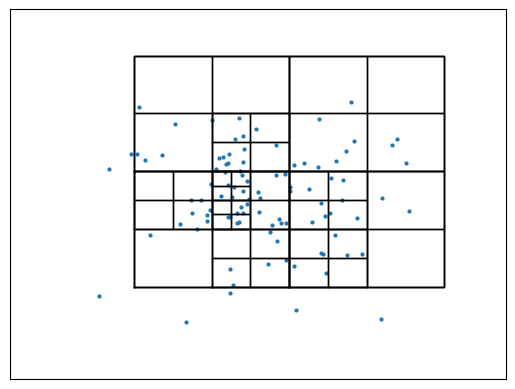

Write the Python code that produced this figure.
import numpy as np
import matplotlib.pyplot as plt

def main():
    coords = np.random.randn(100, 2)
    points = [Point(*coord) for coord in coords]
    edge = Rect(0.5, 0.5, 5, 5)
    qtree = QuadTree(edge, 4)
    for point in points:
        qtree.insert(point)
    fig = plt.figure()
    ax = plt.subplot()
    ax.set_xlim(-4, 4)
    ax.set_ylim(-4, 4)
    qtree.draw(ax)

    ax.scatter([p.x for p in points], [p.y for p in points], s=4)
    ax.set_xticks([])
    ax.set_yticks([])
    plt.show()


class Point:
    """A point located at (x,y) in 2D space.

    Each Point object may be associated with a payload object.

    """

    def __init__(self, x, y, payload=None):
        self.x, self.y = x, y
        self.payload = payload

    def __repr__(self):
        return '{}: {}'.format(str((self.x, self.y)), repr(self.payload))
    def __str__(self):
        return 'P({:.2f}, {:.2f})'.format(self.x, self.y)

    def distance_to(self, other):
        try:
            other_x, other_y = other.x, other.y
        except AttributeError:
            other_x, other_y = other
        return np.hypot(self.x - other_x, self.y - other_y)

class Rect:
    """A rectangle centred at (cx, cy) with width w and height h."""

    def __init__(self, cx, cy, w, h):
        self.cx, self.cy = cx, cy
        self.w, self.h = w, h
        self.west_edge, self.east_edge = cx - w/2, cx + w/2
        self.north_edge, self.south_edge = cy - h/2, cy + h/2

    def __repr__(self):
        return str((self.west_edge, self.east_edge, self.north_edge,
                self.south_edge))

    def __str__(self):
        return '({:.2f}, {:.2f}, {:.2f}, {:.2f})'.format(self.west_edge,
                    self.north_edge, self.east_edge, self.south_edge)

    def contains(self, point):
        """Is point (a Point object or (x,y) tuple) inside this Rect?"""

        try:
            point_x, point_y = point.x, point.y
        except AttributeError:
            point_x, point_y = point

        return (point_x >= self.west_edge and
                point_x <  self.east_edge and
                point_y >= self.north_edge and
                point_y < self.south_edge)

    def intersects(self, other):
        """Does Rect object other interesect this Rect?"""
        return not (other.west_edge > self.east_edge or
                    other.east_edge < self.west_edge or
                    other.north_edge > self.south_edge or
                    other.south_edge < self.north_edge)

    def draw(self, ax, c='k', lw=1, **kwargs):
        x1, y1 = self.west_edge, self.north_edge
        x2, y2 = self.east_edge, self.south_edge
        ax.plot([x1,x2,x2,x1,x1],[y1,y1,y2,y2,y1], c=c, lw=lw, **kwargs)


class QuadTree:
    """A class implementing a quadtree."""

    def __init__(self, boundary, max_points=4, depth=0):
        """Initialize this node of the quadtree.

        boundary is a Rect object defining the region from which points are
        placed into this node; max_points is the maximum number of points the
        node can hold before it must divide (branch into four more nodes);
        depth keeps track of how deep into the quadtree this node lies.

        """

        self.boundary = boundary
        self.max_points = max_points
        self.points = []
        self.depth = depth
        # A flag to indicate whether this node has divided (branched) or not.
        self.divided = False

    def __str__(self):
        """Return a string representation of this node, suitably formatted."""
        sp = ' ' * self.depth * 2
        s = str(self.boundary) + '\n'
        s += sp + ', '.join(str(point) for point in self.points)
        if not self.divided:
            return s
        return s + '\n' + '\n'.join([
                sp + 'nw: ' + str(self.nw), sp + 'ne: ' + str(self.ne),
                sp + 'se: ' + str(self.se), sp + 'sw: ' + str(self.sw)])

    def divide(self):
        """Divide (branch) this node by spawning four children nodes."""

        cx, cy = self.boundary.cx, self.boundary.cy
        w, h = self.boundary.w / 2, self.boundary.h / 2
        # The boundaries of the four children nodes are "northwest",
        # "northeast", "southeast" and "southwest" quadrants within the
        # boundary of the current node.
        self.nw = QuadTree(Rect(cx - w/2, cy - h/2, w, h),
                                    self.max_points, self.depth + 1)
        self.ne = QuadTree(Rect(cx + w/2, cy - h/2, w, h),
                                    self.max_points, self.depth + 1)
        self.se = QuadTree(Rect(cx + w/2, cy + h/2, w, h),
                                    self.max_points, self.depth + 1)
        self.sw = QuadTree(Rect(cx - w/2, cy + h/2, w, h),
                                    self.max_points, self.depth + 1)
        self.divided = True

    def insert(self, point):
        """Try to insert Point point into this QuadTree."""

        if not self.boundary.contains(point):
            # The point does not lie inside boundary: bail.
            return False
        if len(self.points) < self.max_points:
            # There's room for our point without dividing the QuadTree.
            self.points.append(point)
            return True

        # No room: divide if necessary, then try the sub-quads.
        if not self.divided:
            self.divide()

        return (self.ne.insert(point) or
                self.nw.insert(point) or
                self.se.insert(point) or
                self.sw.insert(point))

    def query(self, boundary, found_points):
        """Find the points in the quadtree that lie within boundary."""

        if not self.boundary.intersects(boundary):
            # If the domain of this node does not intersect the search
            # region, we don't need to look in it for points.
            return False

        # Search this node's points to see if they lie within boundary ...
        for point in self.points:
            if boundary.contains(point):
                found_points.append(point)
        # ... and if this node has children, search them too.
        if self.divided:
            self.nw.query(boundary, found_points)
            self.ne.query(boundary, found_points)
            self.se.query(boundary, found_points)
            self.sw.query(boundary, found_points)
        return found_points


    def query_circle(self, boundary, centre, radius, found_points):
        """Find the points in the quadtree that lie within radius of centre.

        boundary is a Rect object (a square) that bounds the search circle.
        There is no need to call this method directly: use query_radius.

        """

        if not self.boundary.intersects(boundary):
            # If the domain of this node does not intersect the search
            # region, we don't need to look in it for points.
            return False

        # Search this node's points to see if they lie within boundary
        # and also lie within a circle of given radius around the centre point.
        for point in self.points:
            if (boundary.contains(point) and
                    point.distance_to(centre) <= radius):
                found_points.append(point)

        # Recurse the search into this node's children.
        if self.divided:
            self.nw.query_circle(boundary, centre, radius, found_points)
            self.ne.query_circle(boundary, centre, radius, found_points)
            self.se.query_circle(boundary, centre, radius, found_points)
            self.sw.query_circle(boundary, centre, radius, found_points)
        return found_points

    def query_radius(self, centre, radius, found_points):
        """Find the points in the quadtree that lie within radius of centre."""

        # First find the square that bounds the search circle as a Rect object.
        boundary = Rect(*centre, 2*radius, 2*radius)
        return self.query_circle(boundary, centre, radius, found_points)


    def __len__(self):
        """Return the number of points in the quadtree."""

        npoints = len(self.points)
        if self.divided:
            npoints += len(self.nw)+len(self.ne)+len(self.se)+len(self.sw)
        return npoints

    def draw(self, ax):
        """Draw a representation of the quadtree on Matplotlib Axes ax."""

        self.boundary.draw(ax)
        if self.divided:
            self.nw.draw(ax)
            self.ne.draw(ax)
            self.se.draw(ax)
            self.sw.draw(ax)

if __name__ == "__main__":
    main()